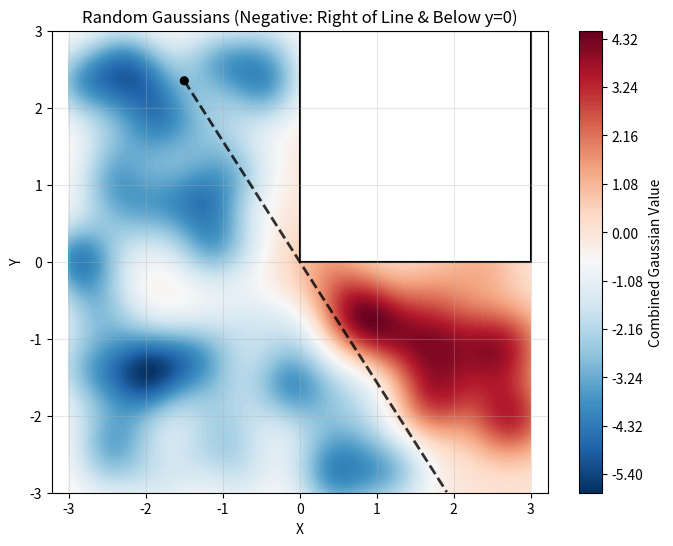

Source code (Python):
import numpy as np

import matplotlib.pyplot as plt

point_pose = (-1.5, 2.35)

# Create a 2D grid
x = np.linspace(-3, 3, 100)
y = np.linspace(-3, 3, 100)
X, Y = np.meshgrid(x, y)

# Define centered 2D Gaussian function
def gaussian_2d(x, y, center_x=0, center_y=0, sigma=1.0):
    return np.exp(-((x - center_x)**2 + (y - center_y)**2) / (2 * sigma**2))

# Calculate the Gaussian values
# Create randomly positioned Gaussians
Z = np.zeros_like(X)

# Random generation parameters
num_gaussians = 100
sigma = 0.35  # Gaussian spread

# Generate random positions
np.random.seed(42)  # For reproducible results
random_x = np.random.uniform(-3, 3, num_gaussians)
random_y = np.random.uniform(-3, 3, num_gaussians)

# Reroll any Gaussians that fall in quadrant I (x > 0 and y > 0)
quadrant_I_mask = (random_x > 0) & (random_y > 0)
num_rerolls = np.sum(quadrant_I_mask)

while num_rerolls > 0:
    # Generate new positions for those in quadrant I
    new_x = np.random.uniform(-3, 3, num_rerolls)
    new_y = np.random.uniform(-3, 3, num_rerolls)
    
    # Replace the positions
    random_x[quadrant_I_mask] = new_x
    random_y[quadrant_I_mask] = new_y
    
    # Check again for any still in quadrant I
    quadrant_I_mask = (random_x > 0) & (random_y > 0)
    num_rerolls = np.sum(quadrant_I_mask)

# Calculate slope for the dotted line (from origin to point_pose)
slope = point_pose[1] / point_pose[0]  # y/x

for center_x, center_y in zip(random_x, random_y):
    # Determine if this should be negative based on:
    # - Right of the dotted line (y < slope * x) AND below y=0
    if center_y > slope * center_x and center_y < 0:
        sign = 1
    else:
        sign = -1
    
    # Add this Gaussian to the total
    Z += sign * gaussian_2d(X, Y, center_x=center_x, center_y=center_y, sigma=sigma)

# Create the plot
plt.figure(figsize=(8, 6))
contour = plt.contourf(X, Y, Z, levels=200, cmap='RdBu_r')
plt.colorbar(contour, label='Combined Gaussian Value')

# Draw black rectangle from (0,0) to (3,3)
from matplotlib.patches import Rectangle, Circle
rect = Rectangle((0, 0), 3, 3, facecolor='white', edgecolor='black', linewidth=1.5)
plt.gca().add_patch(rect)
point = Circle(point_pose, 0.05, color='black')
plt.gca().add_patch(point)

# Plot dotted line through origin and point_pose, only for x >= point_pose[0]
# Calculate slope of line through origin and point_pose
slope = point_pose[1] / point_pose[0]  # y/x
# Create x values from point_pose[0] to the right edge of the plot
x_line = np.linspace(point_pose[0], 3, 100)
y_line = slope * x_line
# Clip the line to stay within the y-axis bounds
mask = (y_line >= -3) & (y_line <= 3)
x_line_clipped = x_line[mask]
y_line_clipped = y_line[mask]
plt.plot(x_line_clipped, y_line_clipped, 'k--', linewidth=2, alpha=0.8)

plt.xlabel('X')
plt.ylabel('Y')
plt.title('Random Gaussians (Negative: Right of Line & Below y=0)')
plt.xlim(-3, 3)
plt.ylim(-3, 3)
plt.axis('equal')
plt.grid(True, alpha=0.3)
plt.show()